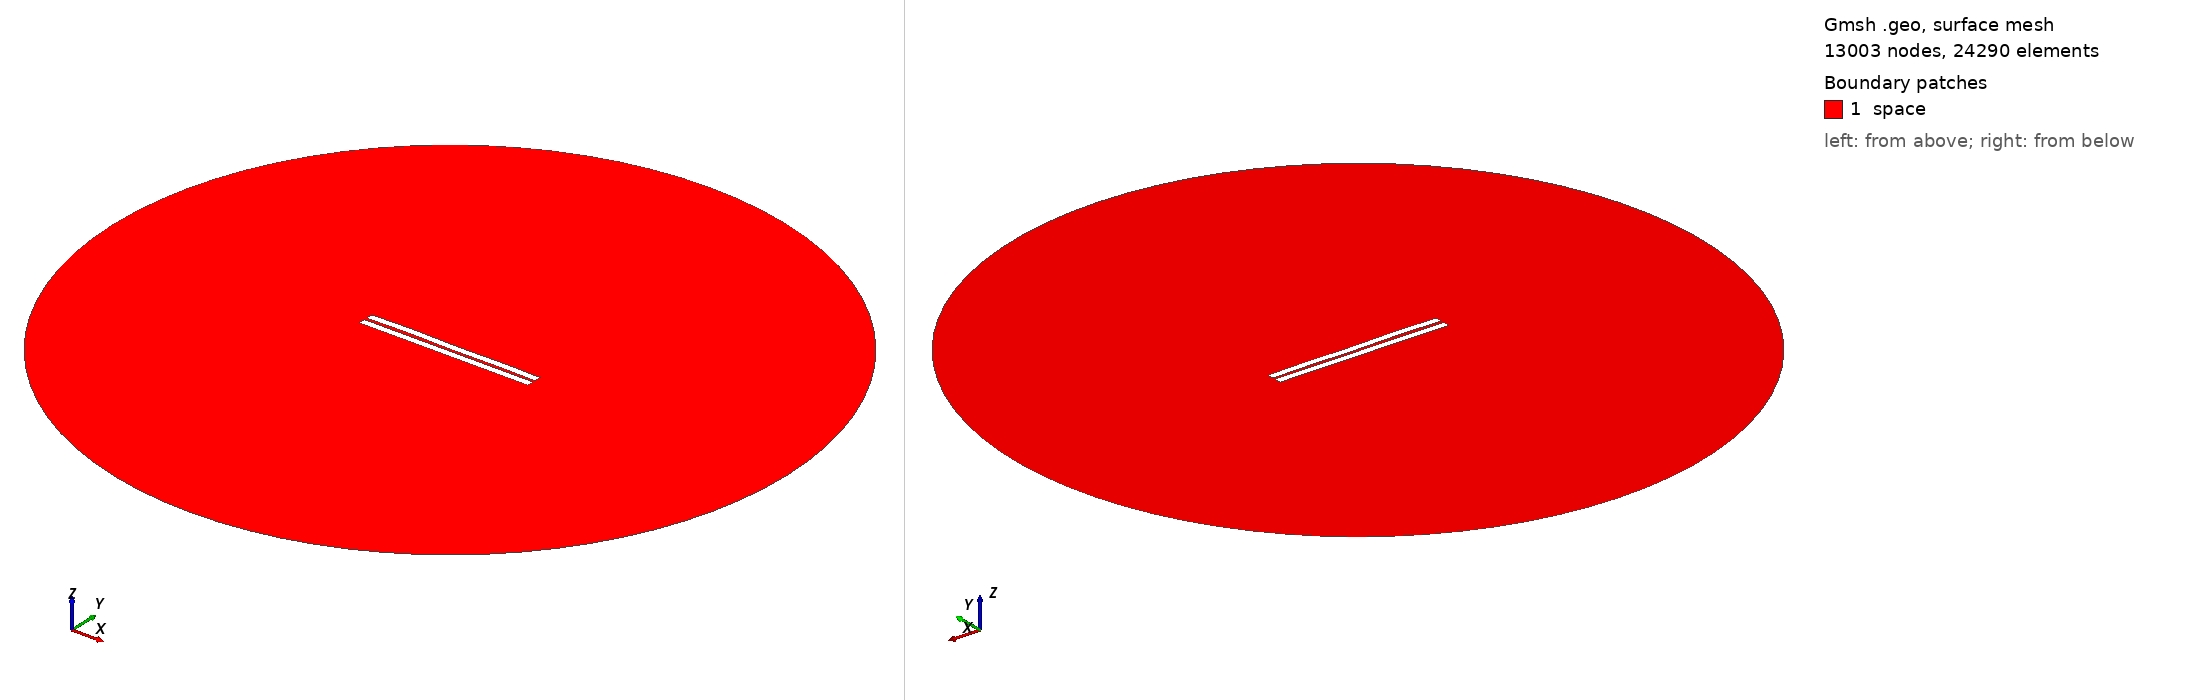

Gmsh geometry script, surface-meshed: 13003 nodes, 24290 surface elements. Boundary patches (legend numbers): 1 space. Left view from above one corner, right view from below the opposite corner. Legend entries are the model's physical surfaces. The drawing asked Gmsh for element sizes between 1% and 20% of the model's largest extent; the script's own settings can give other sizes.

=== 845.geo (drawn) ===
//---------------------------------------
// Geometry kernel
//---------------------------------------

SetFactory("OpenCASCADE");



//---------------------------------------
// Parameters of the geometry
//---------------------------------------

// Overetch of the upper plate
overetch = 0.0;

// Distance between the plates
distance = 1.75;

// Discretization over the x axis (for the deformation)
nx = 50; 

// Length of the plate
L = 100 - overetch; 

// Number of modes
n = 4; 

// 1st mode coefficient
coeff(1) = -0.075;
beta(1) = 0.596864 * 3.1415926535 / L;

// 2nd mode coefficient
coeff(2) = 0.07499999999999998;
beta(2) = 1.49418 * 3.1415926535 / L;

// 3rd mode coefficient
coeff(3) = 0.07499999999999998;
beta(3) = 2.50025 * 3.1415926535 / L;

// 4th mode coefficient
coeff(4) = 0.15;
beta(4) = 3.49999 * 3.1415926535 / L;



//---------------------------------------
// Upper plate (deformed rectangle)
//---------------------------------------

// Coordiantes of the upper plate
xmin = -50;
xmax = 50 - overetch;

// Height of the upper plate
yheight = 4 - 2 * overetch;

// Indexes of the points
UpperID[] = {};
LowerID[] = {};
LeftID[] = {};
RightID[] = {};

// Point index
p = 1;

// Horizontal edges
For i In {1:nx}
    x = xmin + (i-1)*(xmax - xmin)/(nx-1);

    y_bottom = distance / 2 + overetch;
    For j In {1:n}
        C = (Cosh(beta(j)*L) + Cos(beta(j)*L)) / (Sinh(beta(j)*L) + Sin(beta(j)*L));
        y_bottom  = y_bottom + coeff(j) * (Cosh(beta(j)*(x+50)) - Cos(beta(j)*(x+50)) - C * (Sinh(beta(j)*(x+50)) - Sin(beta(j)*(x+50))));
    EndFor

    y_top = y_bottom + yheight;

    Point(p) = {x, y_top, 0, 1.0};
    UpperID[i] = p;
    p = p + 1;

    Point(p) = {x, y_bottom, 0, 1.0};
    LowerID[i] = p;
    p = p + 1;
EndFor

// Create point lists
UpperPts[] = {}; LowerPts[] = {};
For i In {1:nx}
  UpperPts[] += {UpperID[i]};
  LowerPts[] += {LowerID[i]};
EndFor

// Build splines
Spline(1) = {UpperPts[]};
Spline(2) = {LowerPts[]};
Line(3) = {LowerPts[nx-1], UpperPts[nx-1]};
Line(4) = {LowerPts[0], UpperPts[0]};

// Build the plane surface
Curve Loop(1) = {2, 3, -1, -4};
Plane Surface(1) = {1};



//---------------------------------------
// Lower plate (rectangle)
//---------------------------------------

// Vertices
Point(1001) = {-50, -1, 0, 1.0};
Point(1002) = { 50, -1, 0, 1.0};
Point(1003) = { 50,  -5, 0, 1.0};
Point(1004) = {-50,  -5, 0, 1.0};

// Edges
Line(5) = {1001, 1002};
Line(6) = {1002, 1003};
Line(7) = {1003, 1004};
Line(8) = {1004, 1001};

// Plane surface
Line Loop(2) = {5, 6, 7, 8};
Plane Surface(2) = {2}; 



//---------------------------------------
// Outer (fictious) boundary
//---------------------------------------

// Points
Point(1005) = {0, 0, 0};       // Center
Point(1006) = {200, 0, 0};     // Start point
Point(1007) = {0, 200, 0};     // 90 degrees
Point(1008) = {-200, 0, 0};    // 180 degrees
Point(1009) = {0, -200, 0};    // 270 degrees

// Circle arcs (each needs start, center, end)
Circle(9) = {1006, 1005, 1007};
Circle(10) = {1007, 1005, 1008};
Circle(11) = {1008, 1005, 1009};
Circle(12) = {1009, 1005, 1006};

// Plane surface for the entire domain
Curve Loop(3) = {9, 10, 11, 12};
Surface(3) = {3};

// Subtract the plates from the whole domain to obtain the actual domain where we want to solve the equations
BooleanDifference{ Surface{3}; Delete; }{ Surface{1}; Surface{2}; Delete; }




//---------------------------------------
// Transfinite Lines/Curves
//---------------------------------------

// Set the number of points on the boundaries
r = 7;

// Plates
Transfinite Curve {1, 2} = 50*r Using Progression 1;
Transfinite Curve {3, 4} = 2*r Using Progression 1;
Transfinite Line {5, 7} = 50*r Using Progression 1;
Transfinite Line {6, 8} = 2*r Using Progression 1;

// Outer boundary
Transfinite Line {9, 10, 11, 12} = 20 Using Progression 1;



//---------------------------------------
// Physical groups
//---------------------------------------                

// Physical curves (boundaries)
Physical Line("force_segment", 10) = {2};
Physical Line("upper_plate", 11) = {1, 3, 4};
Physical Line("lower_plate", 12) = {5, 6, 7, 8};
Physical Line("boundary", 20) = {9, 10, 11, 12};

// Physical Surfaces
Physical Surface("space", 30) = {3};



//---------------------------------------
// 6. Generate the Mesh
//---------------------------------------

// 2D mesh generation
Mesh 2;
